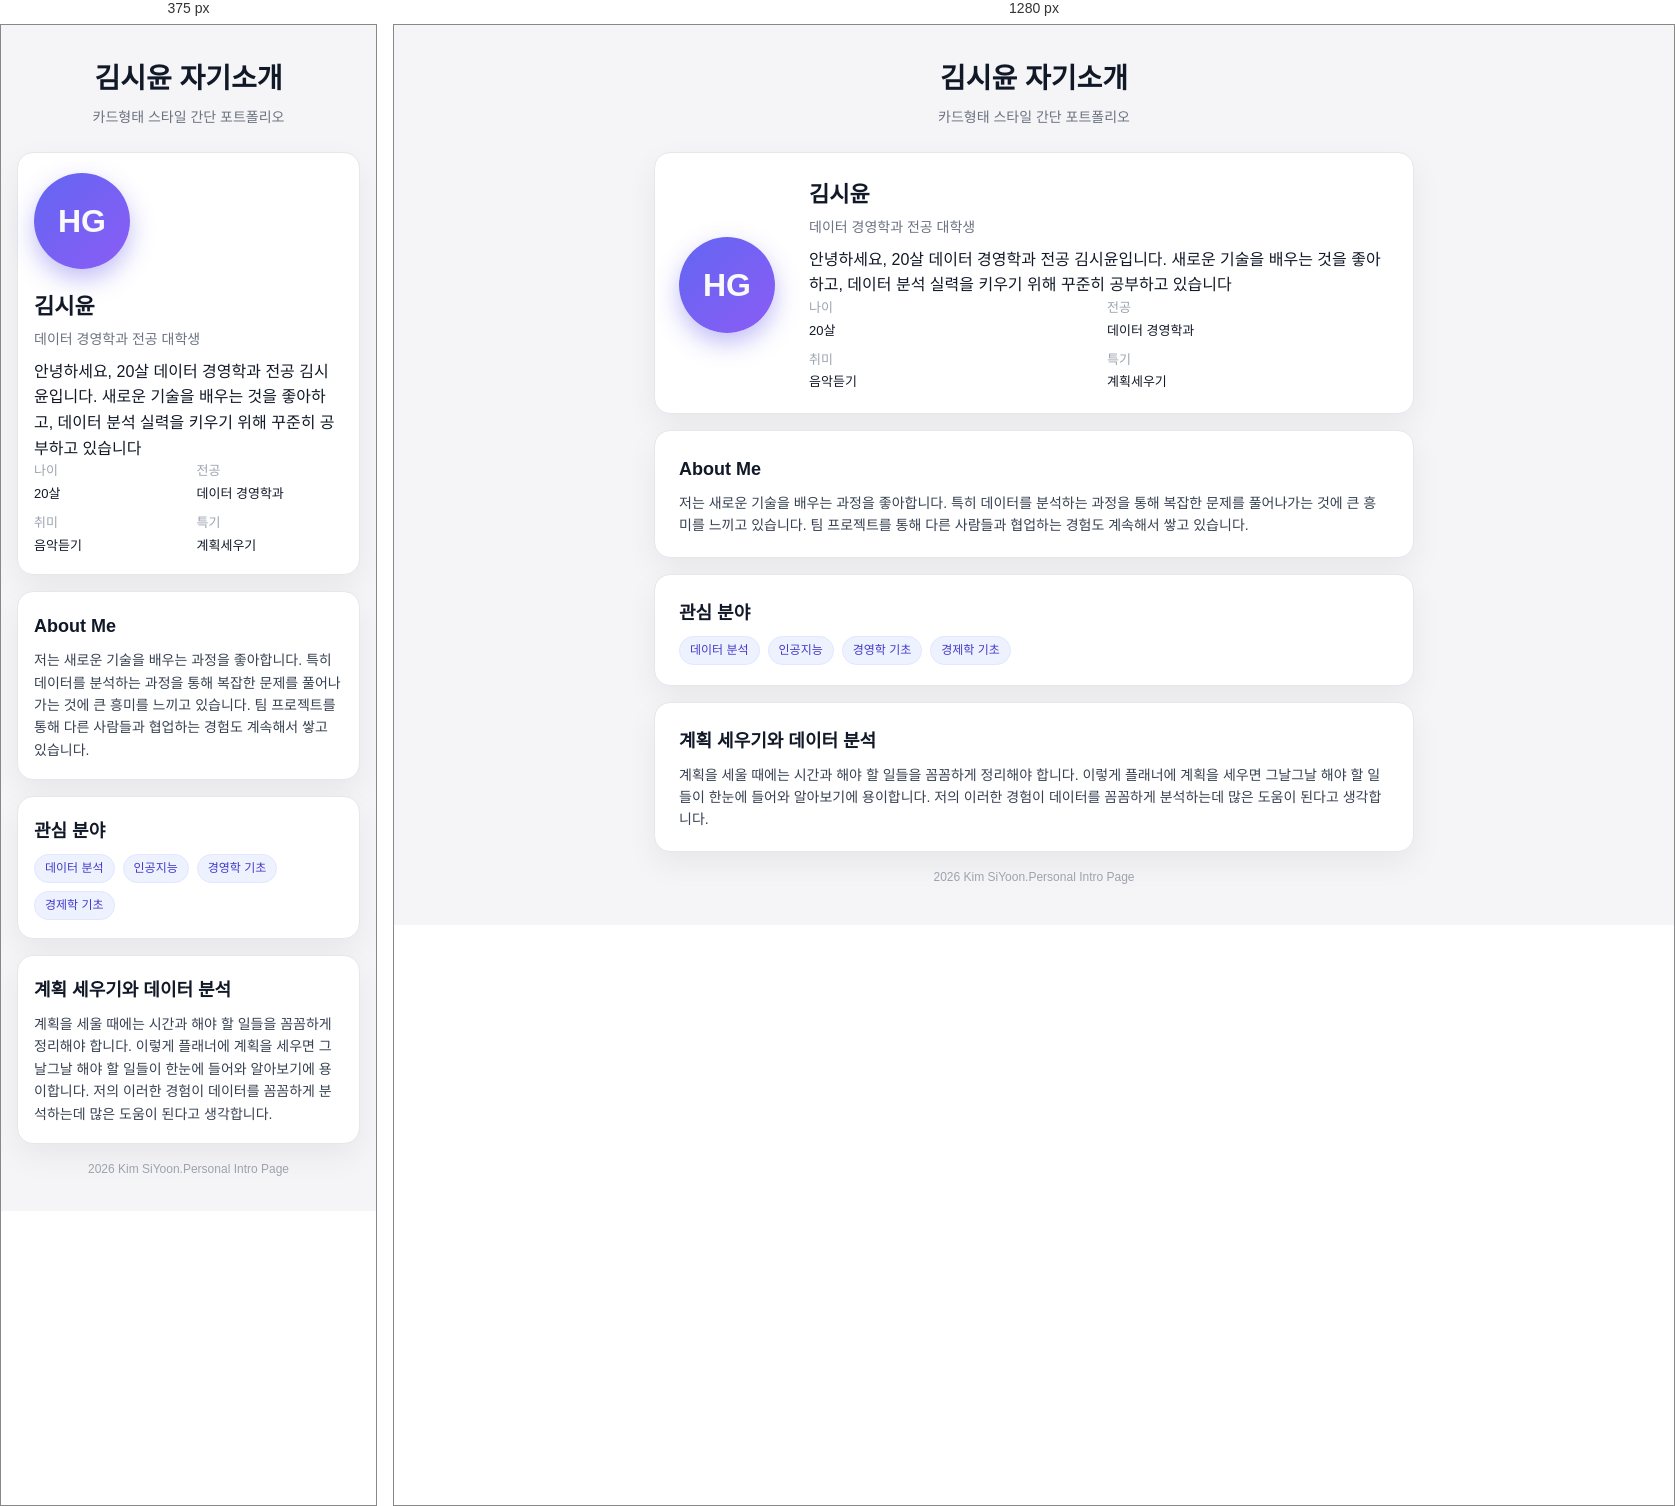
Rendered at 375 px and 1280 px, left to right.

<!-- file: index.html -->
<!DOCTYPE html>
<html lang="ko">
<head>
    <meta charset="UTF-8">
    <title>김시윤 자기소개 홈페이지</title>
    <link rel="stylesheet" href="style.css">
</head>
<body>
    <div class="page">
        <header class="header">
            <h1>김시윤 자기소개</h1>
            <p class="subtitle">카드형태 스타일 간단 포트폴리오</p>
        </header>

        <main class="container">
            <section class="profile-card">
                <div class="profile-left">
                    <div class="avatar">
                        <span>HG</span>
                    </div>
                </div>
                <div class="profile-right">
                    <h2>김시윤</h2>
                    <p class="profile-role">데이터 경영학과 전공 대학생</p>
                    <p class="profile summary">
                        안녕하세요, 20살 데이터 경영학과 전공 김시윤입니다.
                        새로운 기술을 배우는 것을 좋아하고, 데이터 분석 실력을 키우기 위해 꾸준히 공부하고 있습니다
                    </p>
        
                    <div class="info-grid">
                        <div class="info-item">
                            <span class="info-label">나이</span>
                            <span class="info-value">20살</span>
                        </div>
                        <div class="info-item">
                            <span class="info-label">전공</span>
                            <span class="info-value">데이터 경영학과</span>
                        </div>
                        <div class="info-item">
                            <span class="info-label">취미</span>
                            <span class="info-value">음악듣기</span>
                        </div>
                        <div class="info-item">
                            <span class="info-label">특기</span>
                            <span class="info-value">계획세우기</span>
                        </div>    
                    </div> 
                </div>       
            </section> 
            
            <section class="section-card">
                <h3>About Me</h3>
                <p>
                    저는 새로운 기술을 배우는 과정을 좋아합니다. 
                    특히 데이터를 분석하는 과정을 통해 복잡한 문제를 풀어나가는 것에 큰 흥미를 느끼고 있습니다. 
                    팀 프로젝트를 통해 다른 사람들과 협업하는 경험도 계속해서 쌓고 있습니다.
                </p>
            </section>

            <section class="section-card">
                <h3>관심 분야</h3>
                <ul class="tag-list">
                    <li class="tag">데이터 분석</li>
                    <li class="tag">인공지능</li>
                    <li class="tag">경영학 기초</li>
                    <li class="tag">경제학 기초</li>
                </ul>
            </section>

            <section class="section-card">
                <h3>계획 세우기와 데이터 분석</h3>
                <p>
                    계획을 세울 때에는 시간과 해야 할 일들을 꼼꼼하게 정리해야 합니다.
                    이렇게 플래너에 계획을 세우면 그날그날 해야 할 일들이 한눈에 들어와 알아보기에 용이합니다.
                    저의 이러한 경험이 데이터를 꼼꼼하게 분석하는데 많은 도움이 된다고 생각합니다.
                </p>
            </section>

            <footer class="footer">
                <p> 2026 Kim SiYoon.Personal Intro Page</p>
            </footer>
        </main>
    </div>
</body>
</html>

/* @media block from style.css */
@media (max-width: 640px) {
    .profile-card {
        grid-template-columns: 1fr;
        text-align: left;
    }

    .profile-card {
        padding: 20px 16px 18px;
    }

    .section-card {
        padding: 20px 16px 18px;
    }
}